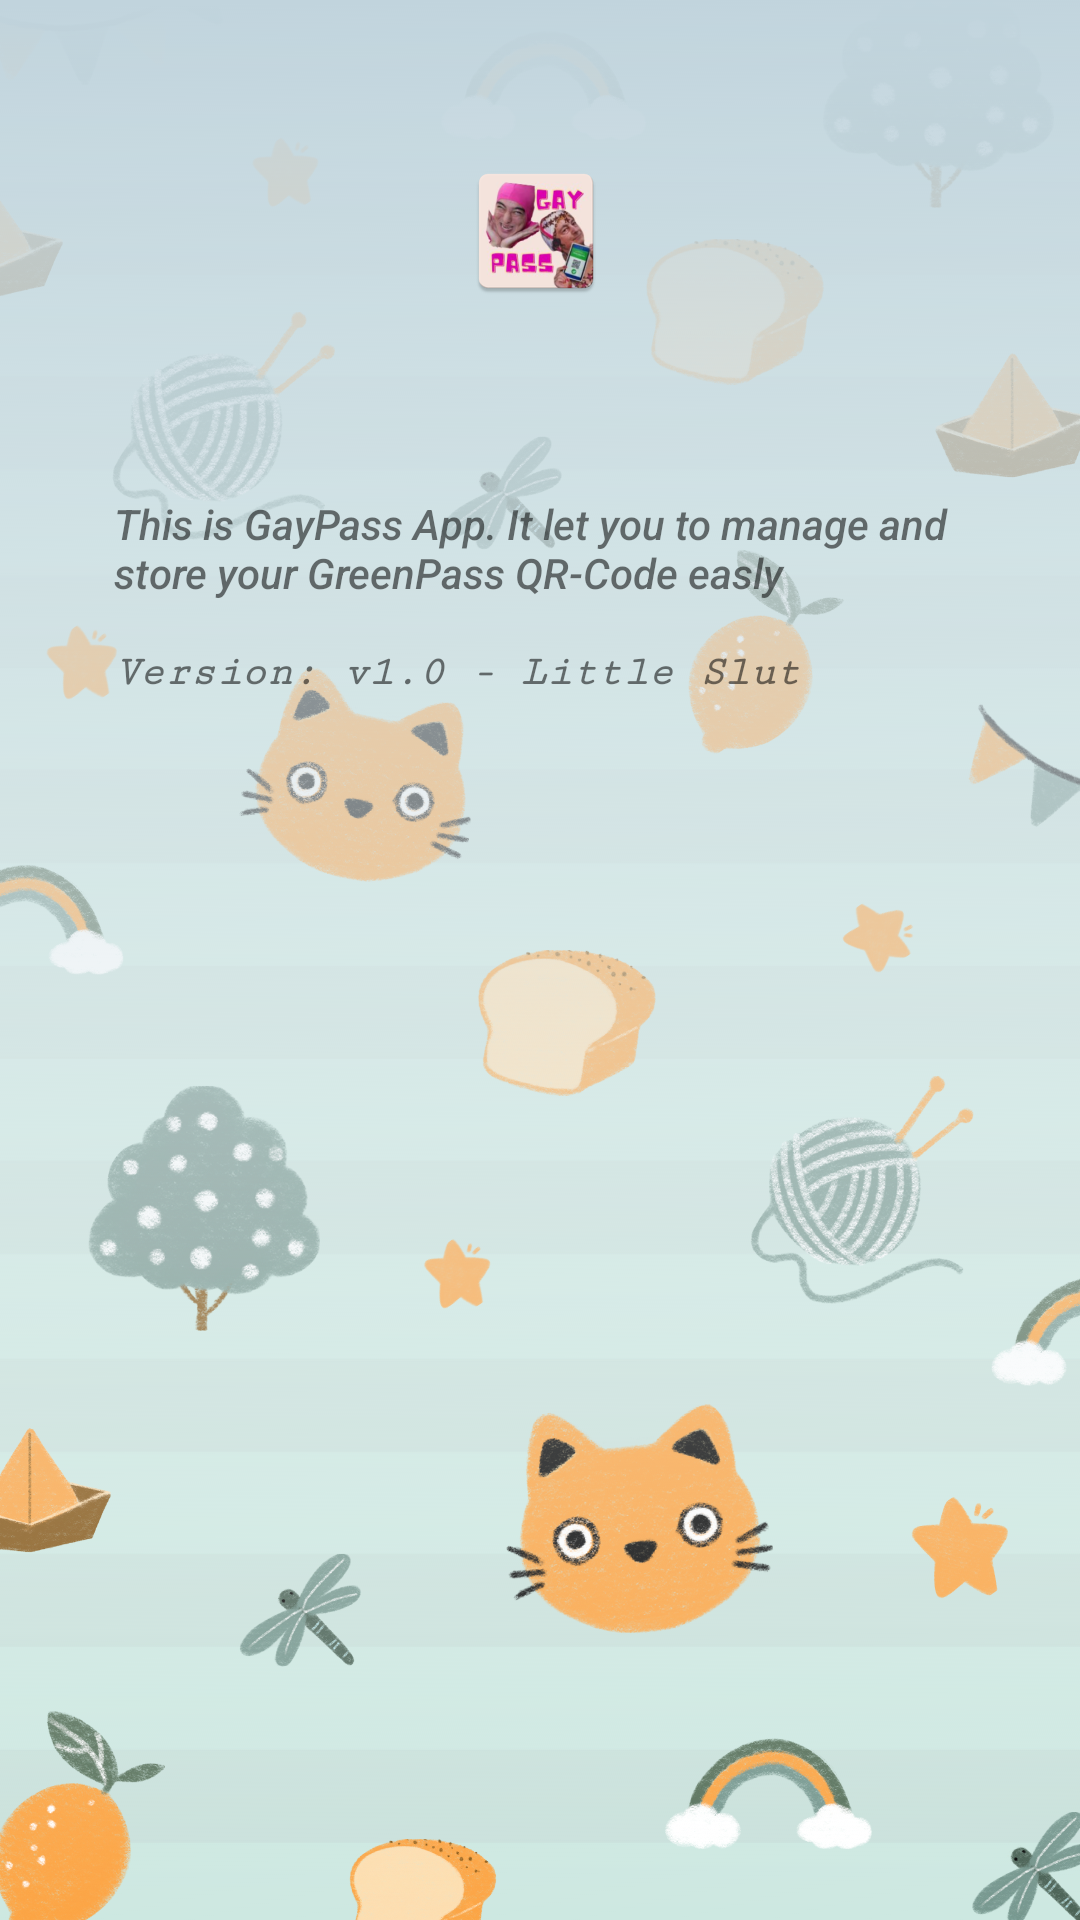

Here is an Android app screen rendered from its layout file. Give the layout XML and the strings, colors and styles it references.
<!-- AndroidManifest.xml: activity theme AppTheme -->
<!-- res/layout/activity_info.xml -->
<?xml version="1.0" encoding="utf-8"?>
<androidx.constraintlayout.widget.ConstraintLayout xmlns:android="http://schemas.android.com/apk/res/android"
    xmlns:app="http://schemas.android.com/apk/res-auto"
    xmlns:tools="http://schemas.android.com/tools"
    android:layout_width="match_parent"
    android:layout_height="match_parent"
    android:background="@drawable/background_info_theme_gaymanontroppo"
    tools:context=".InfoActivity"
    android:id="@+id/info_box">

    <androidx.constraintlayout.widget.ConstraintLayout
        android:layout_width="0dp"
        android:layout_height="wrap_content"
        android:layout_marginLeft="20dp"
        android:layout_marginTop="16dp"
        android:layout_marginRight="20dp"
        android:paddingLeft="10dp"
        android:paddingTop="5dp"
        android:paddingRight="10dp"
        android:paddingBottom="20dp"
        app:layout_constraintEnd_toEndOf="parent"
        app:layout_constraintStart_toStartOf="parent"
        app:layout_constraintTop_toTopOf="parent">

        <ImageView
            android:id="@+id/imageView"
            android:layout_width="wrap_content"
            android:layout_height="wrap_content"
            android:layout_marginTop="32dp"
            android:scaleType="fitCenter"
            app:layout_constraintEnd_toEndOf="parent"
            app:layout_constraintHorizontal_bias="0.495"
            app:layout_constraintStart_toStartOf="parent"
            app:layout_constraintTop_toTopOf="parent"
            app:srcCompat="@mipmap/ic_launcher" />

        <TextView
            android:id="@+id/warningText"
            android:layout_width="284dp"
            android:layout_height="wrap_content"
            android:layout_marginTop="64dp"
            android:fontFamily="sans-serif-medium"
            android:text="@string/info"
            android:textStyle="italic"
            app:layout_constraintEnd_toEndOf="parent"
            app:layout_constraintHorizontal_bias="0.496"
            app:layout_constraintStart_toStartOf="parent"
            app:layout_constraintTop_toBottomOf="@+id/imageView" />

        <TextView
            android:id="@+id/warningText2"
            android:layout_width="284dp"
            android:layout_height="wrap_content"
            android:layout_marginTop="16dp"
            android:fontFamily="serif-monospace"
            android:text="@string/version"
            android:textStyle="bold|italic"
            app:layout_constraintEnd_toEndOf="parent"
            app:layout_constraintHorizontal_bias="0.496"
            app:layout_constraintStart_toStartOf="parent"
            app:layout_constraintTop_toBottomOf="@+id/warningText" />

    </androidx.constraintlayout.widget.ConstraintLayout>

</androidx.constraintlayout.widget.ConstraintLayout>
<!-- resources referenced by this layout -->
<resources>
  <!-- drawable background_info_theme_gaymanontroppo: png bitmap (drawable-xxxhdpi, 754801 bytes) -->
  <!-- mipmap ic_launcher: png bitmap (mipmap-hdpi, 8901 bytes) -->
  <string name="info">This is GayPass App. It let you to manage and store your GreenPass QR-Code easly</string>
  <string name="version">Version: v1.0 - Little Slut</string>
  <style name="AppTheme" parent="Theme.AppCompat.Light.DarkActionBar">
          
          <item name="colorPrimary">@color/colorPrimary</item>
          <item name="colorPrimaryDark">@color/colorPrimaryDark</item>
          <item name="colorAccent">@color/colorAccent</item>
      </style>
  <color name="colorPrimary">#faaca8</color>
  <color name="colorPrimaryDark">#f2766f</color>
  <color name="colorAccent">#b32017</color>
</resources>
